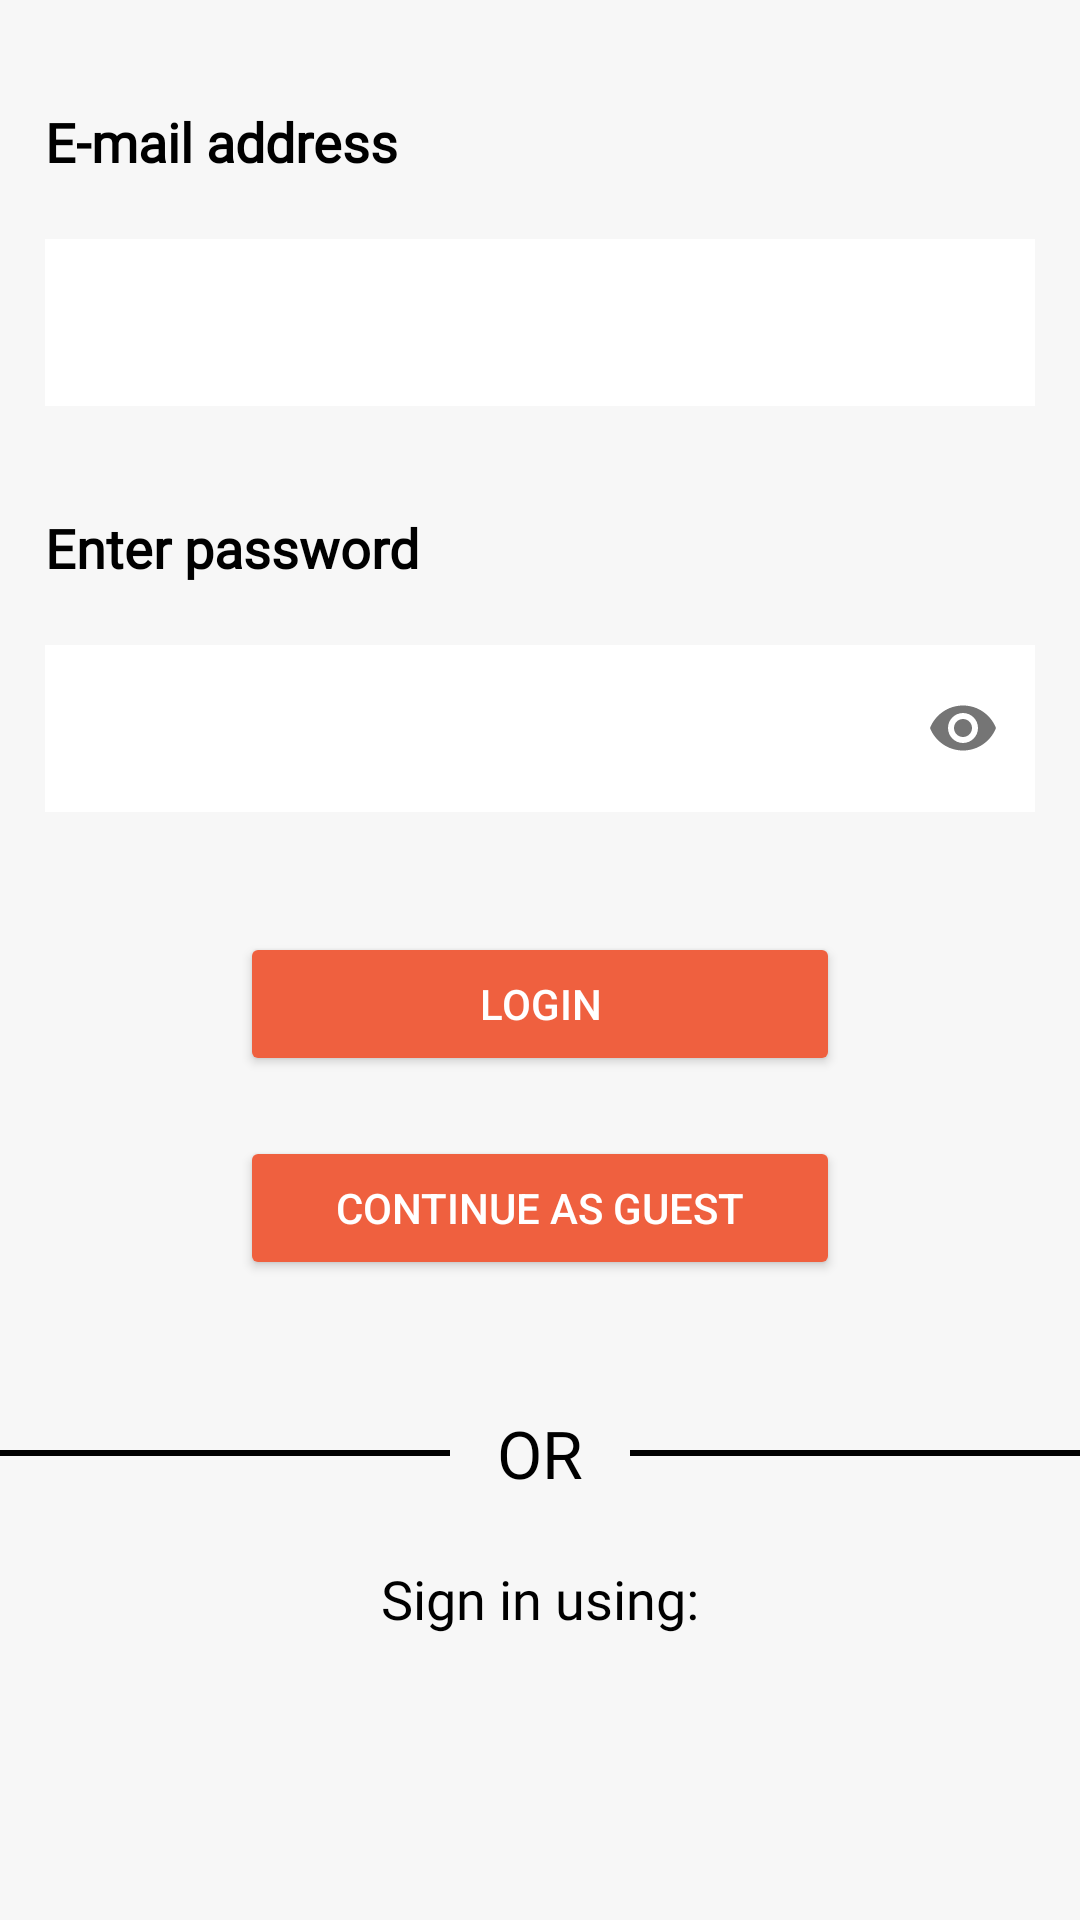

Reconstruct the res/layout file that produces this screen, plus the resources it refers to.
<!-- AndroidManifest.xml: application theme Base.Theme.FoodPlanner -->
<!-- res/layout/fragment_log_in.xml -->
<?xml version="1.0" encoding="utf-8"?>
<LinearLayout xmlns:android="http://schemas.android.com/apk/res/android"
    xmlns:app="http://schemas.android.com/apk/res-auto"
    xmlns:tools="http://schemas.android.com/tools"
    android:layout_width="match_parent"
    android:layout_height="match_parent"
    android:background="@color/background"
    android:orientation="vertical"
    android:weightSum="5"
    tools:context=".Sign_LoginActivity.View.view.LogInFragment">

    <LinearLayout
        android:layout_width="match_parent"
        android:layout_height="wrap_content"
        android:layout_weight="1"
        android:background="@color/background"
        android:orientation="vertical">

        <TextView
            android:id="@+id/emailTextView"
            android:layout_width="wrap_content"
            android:layout_height="wrap_content"
            android:layout_marginTop="20dp"
            android:fontFamily="@font/kanit_bold"
            android:padding="15dp"
            android:text="@string/email_address"
            android:textColor="@color/black"
            android:textSize="18sp"
            android:textStyle="bold" />

        <com.google.android.material.textfield.TextInputLayout
            android:id="@+id/emailTextField"
            android:layout_width="match_parent"
            android:layout_height="wrap_content"
            android:layout_marginStart="15dp"
            android:layout_marginEnd="15dp">

            <com.google.android.material.textfield.TextInputEditText
                android:id="@+id/email"
                android:layout_width="match_parent"
                android:layout_height="match_parent"
                android:inputType="textEmailAddress"
                android:textColor="@color/black"
                app:boxBackgroundColor="@color/mainColor"
                android:background="@android:color/white"
                tools:layout_editor_absoluteX="0dp" />
        </com.google.android.material.textfield.TextInputLayout>

        <TextView
            android:id="@+id/passwordTextView"
            android:layout_width="wrap_content"
            android:layout_height="wrap_content"
            android:layout_marginTop="20dp"
            android:fontFamily="@font/kanit_bold"
            android:padding="15dp"
            android:text="@string/enter_password"
            android:textColor="@color/black"
            android:textSize="18sp"
            android:textStyle="bold" />

        <com.google.android.material.textfield.TextInputLayout
            android:id="@+id/createPasswordTextField"
            android:layout_width="match_parent"
            android:layout_height="wrap_content"
            android:layout_marginStart="15dp"
            android:layout_marginEnd="15dp"
            app:passwordToggleEnabled="true">

            <com.google.android.material.textfield.TextInputEditText
                android:id="@+id/password"
                android:layout_width="match_parent"
                android:layout_height="match_parent"
                android:inputType="textPassword"
                android:textColor="@color/black"
                app:boxBackgroundColor="@color/mainColor"
                android:background="@android:color/white"
                tools:layout_editor_absoluteX="0dp" />
        </com.google.android.material.textfield.TextInputLayout>



        <Button
            android:id="@+id/loginBtn"
            android:layout_width="200dp"
            android:layout_height="wrap_content"
            android:layout_gravity="center"
            android:layout_marginTop="40dp"
            android:backgroundTint="@color/mainColor"
            android:text="@string/login"
            android:textColor="@color/white" />

        <Button
            android:id="@+id/guestBtn"
            android:layout_width="200dp"
            android:layout_height="wrap_content"
            android:layout_gravity="center"
            android:layout_marginTop="20dp"
            android:backgroundTint="@color/mainColor"
            android:text="@string/Guest"
            android:textColor="@color/white" />

    </LinearLayout>

    <LinearLayout
        android:layout_width="match_parent"
        android:layout_height="wrap_content"
        android:layout_weight="1"
        android:gravity="center"
        android:orientation="horizontal">

        <View
            android:id="@+id/divider1"
            android:layout_width="150dp"
            android:layout_height="2dp"
            android:background="@android:color/black" />

        <TextView
            android:id="@+id/orTextView"
            android:layout_width="0dp"
            android:layout_height="wrap_content"
            android:layout_weight="1"
            android:fontFamily="@font/kanit_bold"
            android:gravity="center"
            android:text="OR"
            android:textColor="@color/black"
            android:textSize="22sp" />

        <View
            android:id="@+id/divider2"
            android:layout_width="150dp"
            android:layout_height="2dp"
            android:background="@android:color/black" />

    </LinearLayout>

    <TextView
        android:id="@+id/usingTextView"
        android:layout_width="match_parent"
        android:layout_height="wrap_content"
        android:layout_weight="0.5"
        android:fontFamily="@font/kanit"
        android:gravity="center"
        android:text="@string/signinTitle"
        android:textColor="@color/black"
        android:textSize="18sp" />

    <ImageView
        android:id="@+id/googleImage"
        android:layout_width="wrap_content"
        android:layout_height="wrap_content"
        android:layout_marginTop="15dp"
        android:layout_weight="1"
        android:layout_gravity="center"
        app:srcCompat="@mipmap/google_icon" />


</LinearLayout>
<!-- resources referenced by this layout -->
<resources>
  <color name="background">#F7F7F7</color>
  <color name="black">#FF000000</color>
  <color name="mainColor">#EF603F</color>
  <color name="white">#FFFFFFFF</color>
  <string name="Guest">Continue as Guest</string>
  <string name="email_address">E-mail address</string>
  <string name="enter_password">Enter password</string>
  <string name="login">Login</string>
  <string name="signinTitle">Sign in using:</string>
  <style name="Base.Theme.FoodPlanner" parent="Theme.Material3.DayNight.NoActionBar">
          
          
      </style>
</resources>
